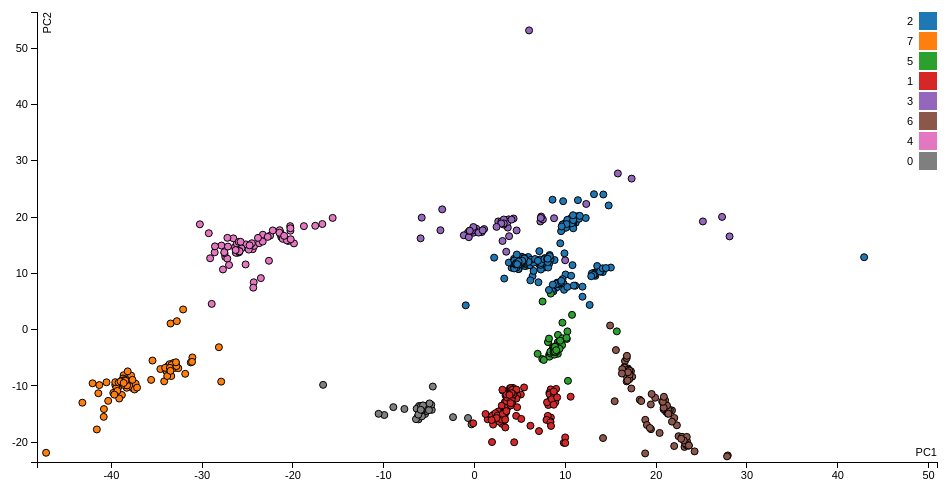
D3 v3 page, settled after 360 driven frames (6 s of simulated time); the page loaded 1 data file(s).


var margin = {top: 20, right: 20, bottom: 30, left: 40},
    width = 960 - margin.left - margin.right,
    height = 500 - margin.top - margin.bottom;

/* 
 * value accessor - returns the value to encode for a given data object.
 * scale - maps value to a visual display encoding, such as a pixel position.
 * map function - maps from data value to display value
 * axis - sets up axis
 */ 

// setup x 
var xValue = function(d) { return d.Calories;}, // data -> value
    xScale = d3.scale.linear().range([0, width]), // value -> display
    xMap = function(d) { return xScale(xValue(d));}, // data -> display
    xAxis = d3.svg.axis().scale(xScale).orient("bottom");

// setup y
var yValue = function(d) { return d["Protein (g)"];}, // data -> value
    yScale = d3.scale.linear().range([height, 0]), // value -> display
    yMap = function(d) { return yScale(yValue(d));}, // data -> display
    yAxis = d3.svg.axis().scale(yScale).orient("left");

// setup fill color
var cValue = function(d) { return d.Manufacturer;},
    color = d3.scale.category10();

// add the graph canvas to the body of the webpage
var svg = d3.select("body").append("svg")
    .attr("width", width + margin.left + margin.right)
    .attr("height", height + margin.top + margin.bottom)
  .append("g")
    .attr("transform", "translate(" + margin.left + "," + margin.top + ")");

// add the tooltip area to the webpage
var tooltip = d3.select("body").append("div")
    .attr("class", "tooltip")
    .style("opacity", 0);

// load data
d3.csv("cereal.csv", function(error, data) {

  // change string (from CSV) into number format
  data.forEach(function(d) {
    d.Calories = +d.Calories;
    d["Protein (g)"] = +d["Protein (g)"];
//    console.log(d);
  });

  // don't want dots overlapping axis, so add in buffer to data domain
  xScale.domain([d3.min(data, xValue)-1, d3.max(data, xValue)+1]);
  yScale.domain([d3.min(data, yValue)-1, d3.max(data, yValue)+1]);

  // x-axis
  svg.append("g")
      .attr("class", "x axis")
      .attr("transform", "translate(0," + height + ")")
      .call(xAxis)
    .append("text")
      .attr("class", "label")
      .attr("x", width)
      .attr("y", -6)
      .style("text-anchor", "end")
      .text("PC1");

  // y-axis
  svg.append("g")
      .attr("class", "y axis")
      .call(yAxis)
    .append("text")
      .attr("class", "label")
      .attr("transform", "rotate(-90)")
      .attr("y", 6)
      .attr("dy", ".71em")
      .style("text-anchor", "end")
      .text("PC2");

  // draw dots
  svg.selectAll(".dot")
      .data(data)
    .enter().append("circle")
      .attr("class", "dot")
      .attr("r", 3.5)
      .attr("cx", xMap)
      .attr("cy", yMap)
      .style("fill", function(d) { return color(cValue(d));}) 
      .on("mouseover", function(d) {
          tooltip.transition()
               .duration(200)
               .style("opacity", 1);
          tooltip.html(d["Cereal Name"] + "<br/> (" + xValue(d) 
	        + ", " + yValue(d) + ")")
               .style("left", (d3.event.pageX + 5) + "px")
               .style("top", (d3.event.pageY - 28) + "px");
      })
      .on("mouseout", function(d) {
          tooltip.transition()
               .duration(500)
               .style("opacity", 0);
      });

  // draw legend
  var legend = svg.selectAll(".legend")
      .data(color.domain())
    .enter().append("g")
      .attr("class", "legend")
      .attr("transform", function(d, i) { return "translate(0," + i * 20 + ")"; });

  // draw legend colored rectangles
  legend.append("rect")
      .attr("x", width - 18)
      .attr("width", 18)
      .attr("height", 18)
      .style("fill", color);

  // draw legend text
  legend.append("text")
      .attr("x", width - 24)
      .attr("y", 9)
      .attr("dy", ".35em")
      .style("text-anchor", "end")
      .text(function(d) { return d;})
});



### data: cereal.csv
Cereal Name, Manufacturer, Calories, Protein (g)
Rep. A. Dutch Ruppersberger, 2, 6.067, 12.5
Rep. Aaron Schock, 7, -27.9, -9.225
Rep. Abby Finkenauer, 5, 9.239, -2.171
Rep. Abigail Spanberger, 5, 9.707, -1.642
Rep. Adam Kinzinger, 1, 4.485, -11.03
Rep. Adam Schiff, 2, 4.915, 11.92
Rep. Adam Smith, 2, 4.083, 11.02
Rep. Adrian Smith, 1, 3.767, -11.11
Rep. Adriano Espaillat, 2, 8.427, 7.071
Rep. Al Green, 2, 4.763, 11.74
Rep. Al Lawson Jr., 2, 9.813, 8.146
Rep. Alan Grayson, 3, 4.632, 17.65
Rep. Alan Lowenthal, 2, 7.522, 11.16
Rep. Alan Nunnelee, 7, -33.04, -6.798
Rep. Albio Sires, 2, 5.591, 12.24
Rep. Alcee Hastings, 2, 4.344, 12.61
Rep. Alexander Mooney, 6, 21.07, -14.56
Rep. Alexandria Ocasio-Cortez, 5, 7.456, -5.208
Rep. Allen West, 7, -38.98, -9.569
Rep. Allyson Schwartz, 4, -21.38, 17.27
Rep. Alma Adams, 2, 13.14, 10.12
Rep. Ami Bera, 2, 8.269, 13.28
Rep. Ander Crenshaw, 0, -5.083, -13.57
Rep. André Carson, 2, 5.067, 12.04
Rep. Andy Biggs, 6, 19.41, -13.28
Rep. Andy Harris, 1, 4.205, -12.59
Rep. Andy Kim, 5, 8.676, -3.672
Rep. Andy Levin, 5, 8.514, -3.727
Rep. Angie Craig, 5, 9.12, -2.929
Rep. Ann Kirkpatrick, 2, 7.031, 8.442
Rep. Ann Kuster, 2, 8.177, 12.51
Rep. Ann Marie Buerkle, 7, -39.24, -10.22
Rep. Ann Wagner, 1, 8.428, -10.97
Rep. Anna Eshoo, 2, 4.809, 11.32
Rep. Anthony Brindisi, 5, 10.16, -1.641
Rep. Anthony Brown, 2, 8.867, 7.85
Rep. Anthony Gonzalez, 2, 9.754, 18.27
Rep. Antonio Delgado, 5, 8.81, -3.037
Rep. Austin Scott, 1, 3.662, -11.36
Rep. Ayanna Pressley, 5, 8.211, -4.456
Rep. Barbara Comstock, 6, 23.2, -19.71
Rep. Barbara Lee, 2, 4.865, 10.81
Rep. Barney Frank, 4, -25.18, 15.17
Rep. Barry Loudermilk, 6, 21.75, -14.34
Rep. Ben Chandler, 4, -27.71, 10.72
Rep. Ben Cline, 2, 10.99, 19.46
Rep. Ben Luján, 2, 5.053, 11.99
Rep. Ben McAdams, 5, 9.186, -0.9139
Rep. Ben Quayle, 7, -39.57, -9.804
Rep. Bennie Thompson, 2, 4.462, 11.64
Rep. Beto O’Rourke, 3, 7.248, 19.24
Rep. Betty McCollum, 2, 4.549, 11.77
Rep. Betty Sutton, 4, -25.8, 14.68
Rep. Bill Cassidy, 7, -34.01, -7.142
Rep. Bill Flores, 1, 4.39, -11.68
Rep. Bill Foster, 2, 7.918, 12.16
Rep. Bill Huizenga, 1, 3.56, -11.32
Rep. Bill Johnson, 1, 4.135, -10.78
Rep. Bill Pascrell Jr., 2, 5.49, 11.81
Rep. Bill Posey, 1, 3.413, -11.68
... 694 more rows